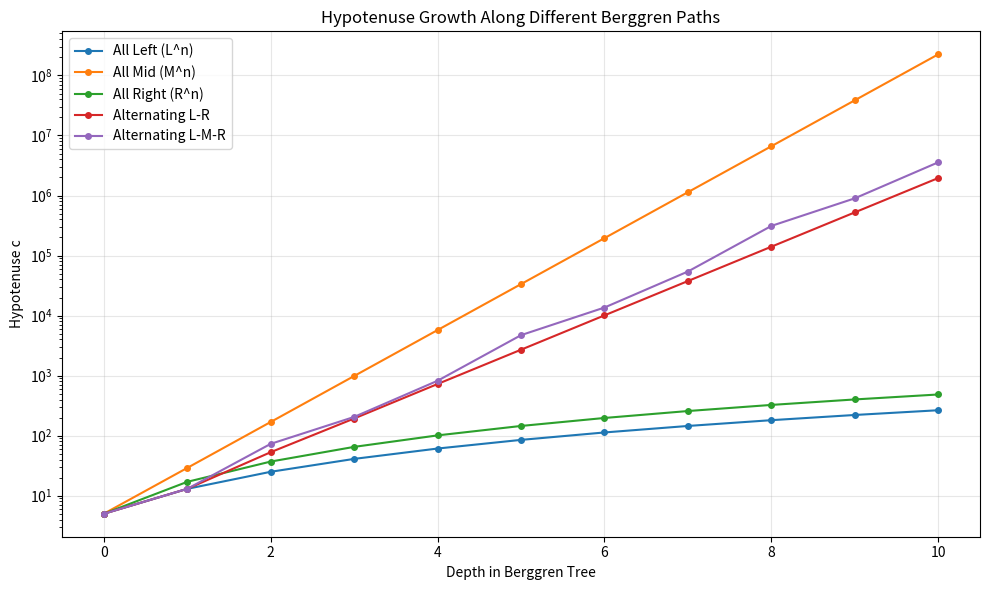

This chart was generated by the following Python code:
from typing import NamedTuple

class Triple(NamedTuple):
    a: int; b: int; c: int

def left(t): a,b,c=t; return Triple(a-2*b+2*c,2*a-b+2*c,2*a-2*b+3*c)
def mid(t): a,b,c=t; return Triple(a+2*b+2*c,2*a+b+2*c,2*a+2*b+3*c)
def right(t): a,b,c=t; return Triple(-a+2*b+2*c,-2*a+b+2*c,-2*a+2*b+3*c)

root = Triple(3, 4, 5)
paths = {
    'All Left (L^n)': [left]*10,
    'All Mid (M^n)': [mid]*10,
    'All Right (R^n)': [right]*10,
    'Alternating L-R': [left,right]*5,
    'Alternating L-M-R': [left,mid,right]*3+[left],
}

try:
    import matplotlib
    matplotlib.use('Agg')
    import matplotlib.pyplot as plt

    fig, ax = plt.subplots(figsize=(10, 6))
    for label, steps in paths.items():
        t = root
        cs = [t.c]
        for fn in steps:
            t = fn(t)
            cs.append(t.c)
        ax.plot(range(len(cs)), cs, 'o-', label=label, markersize=4)
    ax.set_xlabel('Depth in Berggren Tree')
    ax.set_ylabel('Hypotenuse c')
    ax.set_title('Hypotenuse Growth Along Different Berggren Paths')
    ax.set_yscale('log')
    ax.legend()
    ax.grid(True, alpha=0.3)
    plt.tight_layout()
    plt.savefig('hypotenuse_growth.png', dpi=150)
    print('Saved hypotenuse_growth.png')
except ImportError:
    print('matplotlib not available; printing values.')
    for label, steps in paths.items():
        t = root
        cs = [t.c]
        for fn in steps:
            t = fn(t)
            cs.append(t.c)
        print(f'{label}: {cs}')
